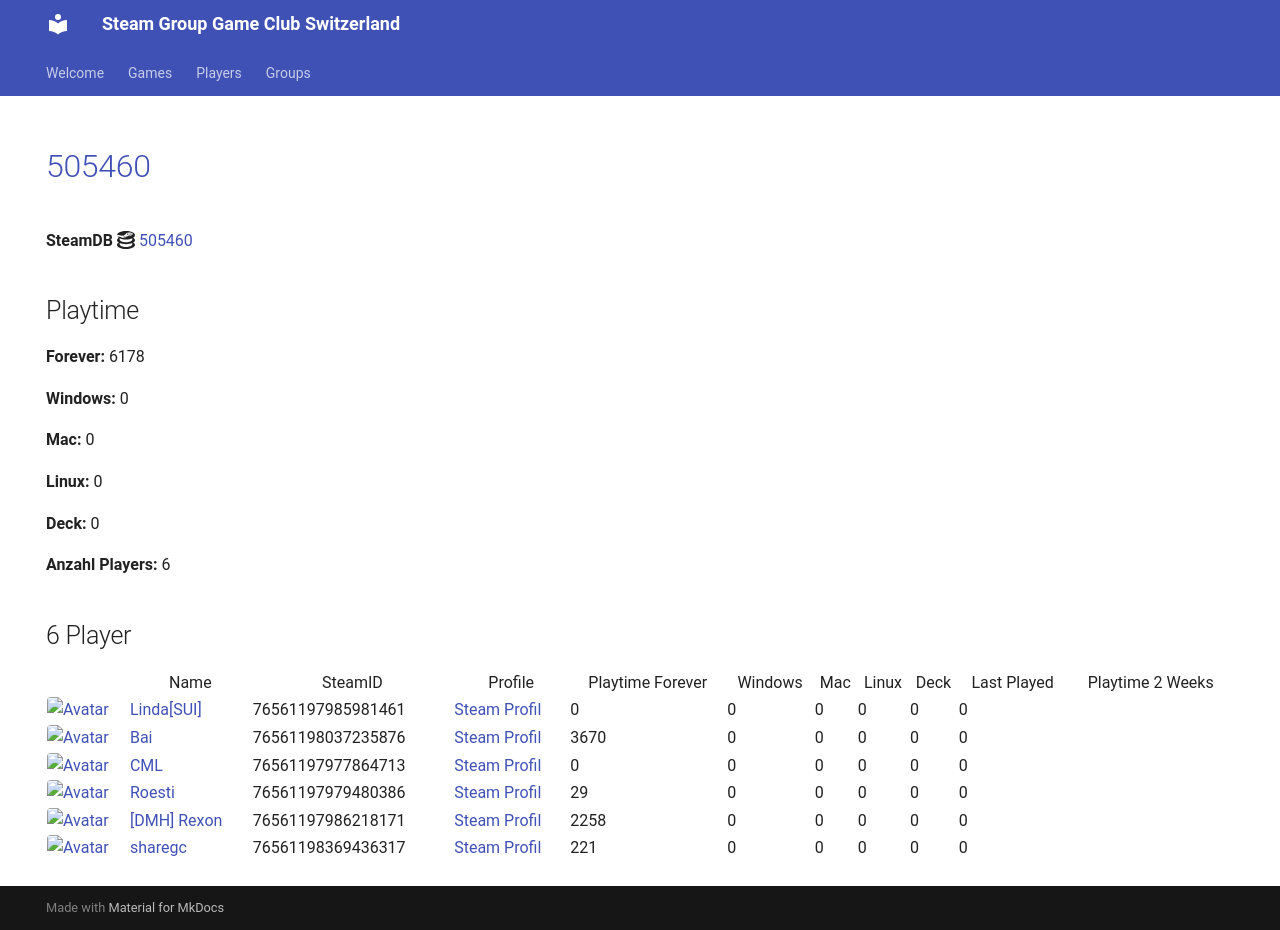

repository: Game-Club-Switzerland/steam.gameclub.ch · page: game/505460/index.html · generator: mkdocs

---
hide:
  - navigation
  - toc
---
# <a href="https://store.steampowered.com/app/505460">505460</a>

**SteamDB :simple-steamdb:** <a href="https://steamdb.info/app/505460">505460</a>

## Playtime

**Forever:** 6178

**Windows:** 0

**Mac:** 0

**Linux:** 0

**Deck:** 0

**Anzahl Players:** 6
## 6 Player

<table id="charts-table" class="display" style="width:100%">
            <thead>
                <tr>
                    <th></th>
                    <th>Name</th>
                    <th>SteamID</th>
                    <th>Profile</th>
                    <th>Playtime Forever</th>
                    <th>Windows</th>
                    <th>Mac</th>
                    <th>Linux</th>
                    <th>Deck</th>
                    <th>Last Played</th>
                    <th>Playtime 2 Weeks</th>
                </tr>
            </thead>
            <tbody>
        <tr>
<td><a href="/player/76561197985981461" target="_blank" title="Linda[SUI]"><img src="https://avatars.steamstatic.com/715689713a0bd4a947c884e2bfa8b8f2b124ea9d_full.jpg" alt="Avatar" style="width:48px;height:48px;border-radius:4px;"></a></td><td><a href="/player/76561197985981461" target="_blank" title="Linda[SUI]">Linda[SUI]</a></td><td>76561197985981461</td><td><a href="https://steamcommunity.com/profiles/76561197985981461/" target="_blank">Steam Profil</a></td><td>0</td><td>0</td><td>0</td><td>0</td><td>0</td><td>0</td><td></td></tr>
<tr>
<td><a href="/player/76561198037235876" target="_blank" title="Bai"><img src="https://avatars.steamstatic.com/ff66d7ecdb46a2149b8a34f896885c36a533e130_full.jpg" alt="Avatar" style="width:48px;height:48px;border-radius:4px;"></a></td><td><a href="/player/76561198037235876" target="_blank" title="Bai">Bai</a></td><td>76561198037235876</td><td><a href="https://steamcommunity.com/profiles/76561198037235876/" target="_blank">Steam Profil</a></td><td>3670</td><td>0</td><td>0</td><td>0</td><td>0</td><td>0</td><td></td></tr>
<tr>
<td><a href="/player/76561197977864713" target="_blank" title="CML"><img src="https://avatars.steamstatic.com/a52dfe7d3ee19120d8b9b8722f269d6aeb35bd93_full.jpg" alt="Avatar" style="width:48px;height:48px;border-radius:4px;"></a></td><td><a href="/player/76561197977864713" target="_blank" title="CML">CML</a></td><td>76561197977864713</td><td><a href="https://steamcommunity.com/profiles/76561197977864713/" target="_blank">Steam Profil</a></td><td>0</td><td>0</td><td>0</td><td>0</td><td>0</td><td>0</td><td></td></tr>
<tr>
<td><a href="/player/76561197979480386" target="_blank" title="Roesti"><img src="https://avatars.steamstatic.com/d11c33497819af95e1c7f16ea77362f87b76117d_full.jpg" alt="Avatar" style="width:48px;height:48px;border-radius:4px;"></a></td><td><a href="/player/76561197979480386" target="_blank" title="Roesti">Roesti</a></td><td>76561197979480386</td><td><a href="https://steamcommunity.com/profiles/76561197979480386/" target="_blank">Steam Profil</a></td><td>29</td><td>0</td><td>0</td><td>0</td><td>0</td><td>0</td><td></td></tr>
<tr>
<td><a href="/player/76561197986218171" target="_blank" title="[DMH] Rexon"><img src="https://avatars.steamstatic.com/14c94ace391b90e2c5c3e07e44f518f25a3d4376_full.jpg" alt="Avatar" style="width:48px;height:48px;border-radius:4px;"></a></td><td><a href="/player/76561197986218171" target="_blank" title="[DMH] Rexon">[DMH] Rexon</a></td><td>76561197986218171</td><td><a href="https://steamcommunity.com/id/19nosferatu82/" target="_blank">Steam Profil</a></td><td>2258</td><td>0</td><td>0</td><td>0</td><td>0</td><td>0</td><td></td></tr>
<tr>
<td><a href="/player/76561198369436317" target="_blank" title="sharegc"><img src="https://avatars.steamstatic.com/4b6a981698f8bca38682c48e3b75a2e012c626ab_full.jpg" alt="Avatar" style="width:48px;height:48px;border-radius:4px;"></a></td><td><a href="/player/76561198369436317" target="_blank" title="sharegc">sharegc</a></td><td>76561198369436317</td><td><a href="https://steamcommunity.com/id/sharegc/" target="_blank">Steam Profil</a></td><td>221</td><td>0</td><td>0</td><td>0</td><td>0</td><td>0</td><td></td></tr>
</tbody>
</table>
